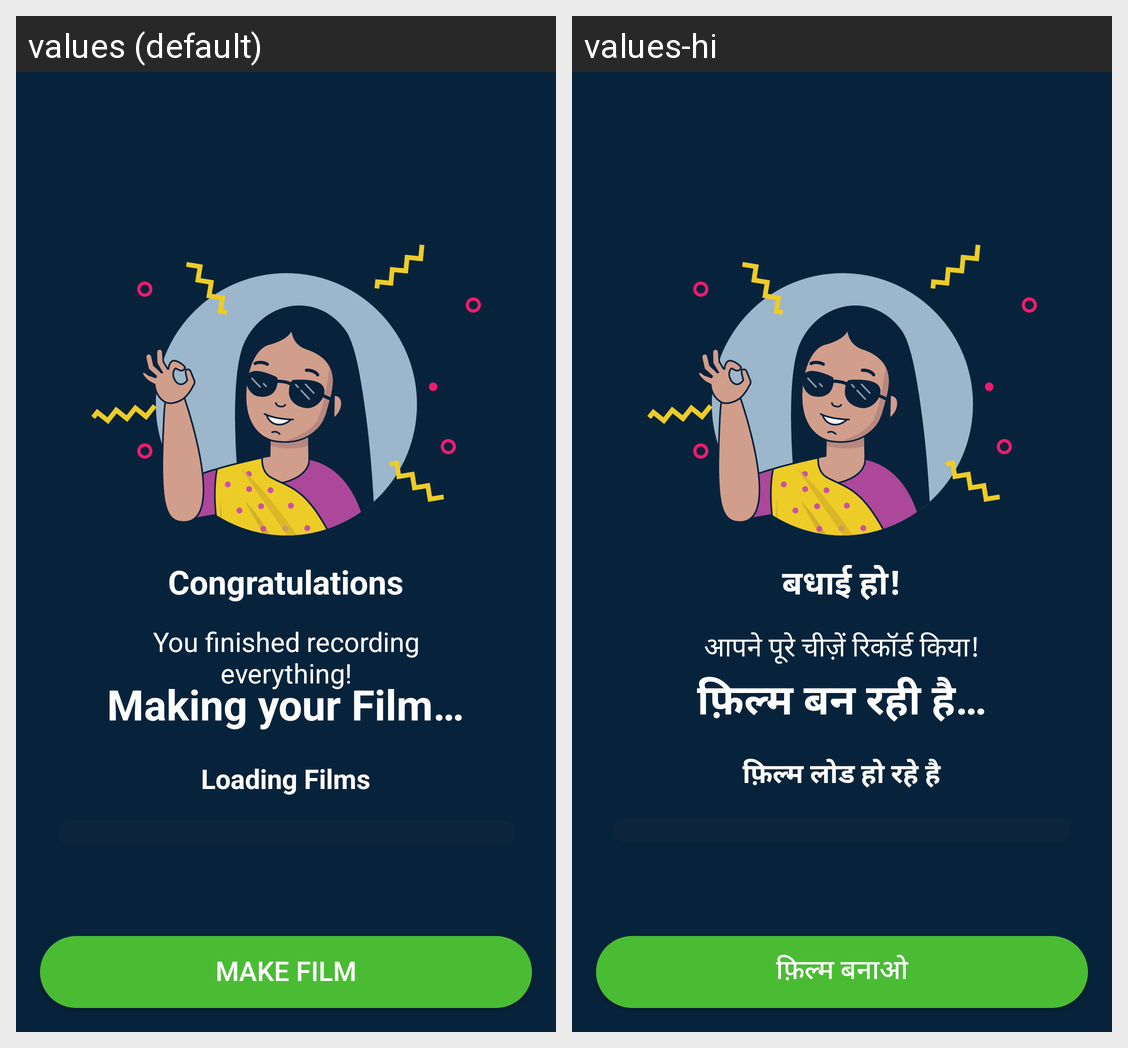

For this localized Android screen grid, give each drawn string resource with its value in every locale shown.
Android screen res/layout/a_muxer.xml rendered under 2 locales, left to right: values (default), values-hi. Device: Nexus 5 (rendered at 1080×1920; each locale shown at half size, 540×960, under a caption strip naming it); theme AppTheme.
Strings drawn on this screen, with the default value and each locale's value (text and hints the layout hard-codes, and strings that could not be matched under every locale, appear in the picture but are not listed):

congratulations
  values: Congratulations
  values-hi: बधाई हो!

all_finish_congo_text
  values: You finished recording everything!
  values-hi: आपने पूरे चीज़ें रिकॉर्ड किया!

make_movie
  values: Make Film
  values-hi: फ़िल्म बनाओ

making_movie
  values: Making your Film…
  values-hi: फ़िल्म बन रही है…

loading_films
  values: Loading Films
  values-hi: फ़िल्म लोड हो रहे है
